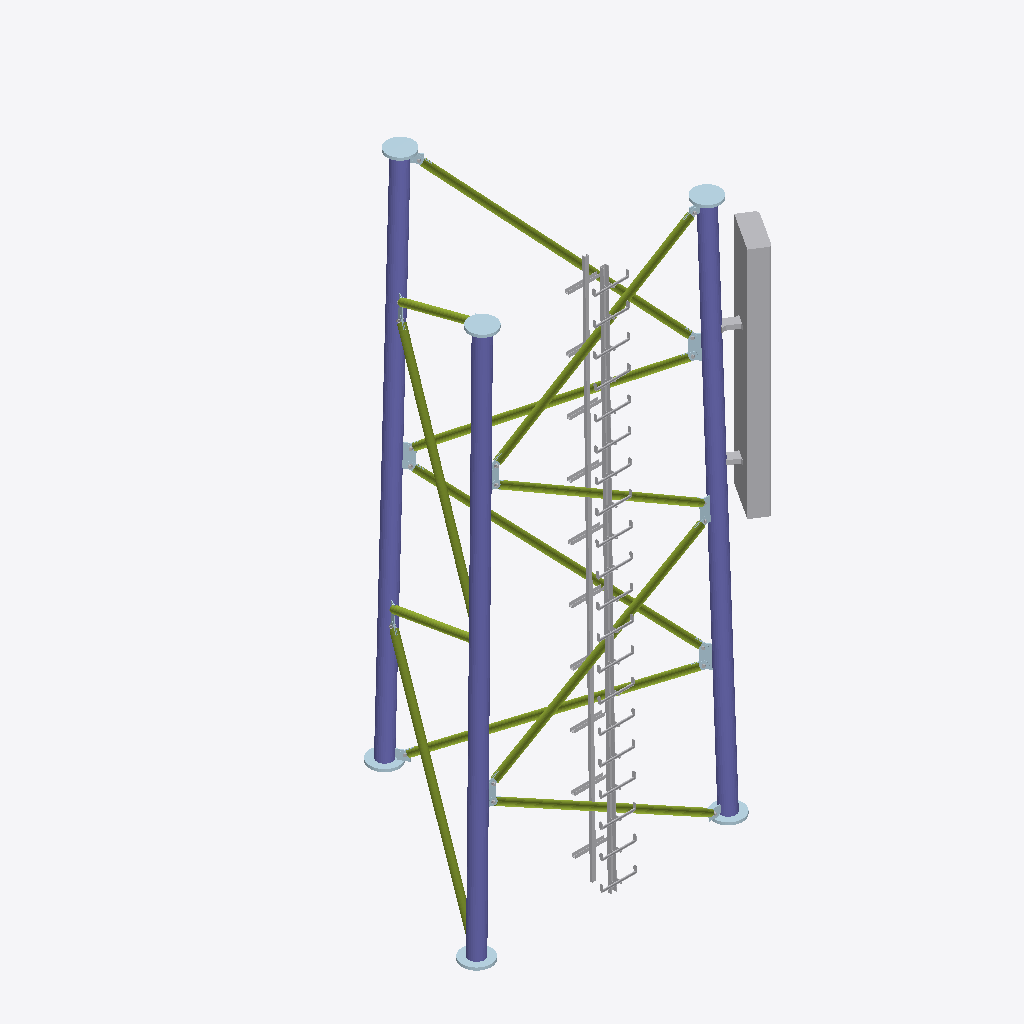
Isometric view of an IFC building model (IFC-SPF (STEP), schema IFC4, length unit millimetre), seen from the south-west, elements coloured by IFC class: 38 plates (pale blue), 12 members (olive), 3 columns (violet), 3 other elements (light grey).
Extent 3.3 m × 2.9 m × 6.0 m (x, y, z). Storeys (2): Level 0 at 0.00 m; Level 1 at 4.00 m. Elements (117): 75 IfcPlate, 24 IfcMechanicalFastener, 12 IfcMember, 3 IfcColumn, 2 IfcBuildingElementProxy, 1 IfcCommunicationsAppliance.

HEADER;
FILE_DESCRIPTION(('ViewDefinition [ReferenceView_V1.2]','RevitIdentifiers [ContentGUID: 770d64aa-063c-440f-aeb1-18be3d2ac7c0, VersionGUID: eefe61ca-8493-42a9-a1fa-a2af5d411ce9, NumberOfSaves: 12]','CoordinateReference [CoordinateBase: Shared Coordinates, ProjectSite: Default Site]'),'2;1');
FILE_NAME('S06.ifc','2025-07-18T16:53:48+01:00',(''),(''),'ODA SDAI 25.12','Autodesk Revit 26.1.0.35 (ENU) - IFC 26.1.0.35','');
FILE_SCHEMA(('IFC4'));
ENDSEC;
DATA;
#29=IFCPROJECT('1t3MIg1Zn43wwn6Bx2rJWm',#18,'Project Number',$,$,'Project Name','Project Status',(#24),#23385);
#44=IFCSITE('1t3MIg1Zn43wwn6Bx2rJWo',#18,'Default',$,$,#43,$,$,.ELEMENT.,(51,30,23,112487),(0,-7,-37,-956022),0.0,$,$);
#34=IFCBUILDING('1t3MIg1Zn43wwn6Bx2rJWn',#18,'',$,$,#32,$,'',.ELEMENT.,$,$,#33);
#37=IFCBUILDINGSTOREY('3Zu5Bv0LOHrPC10026FoQQ',#18,'Level 0',$,'Level:Circle Head - Project Datum',#36,$,'Level 0',.ELEMENT.,0.0);
#41=IFCBUILDINGSTOREY('15Z0v90RiHrPC20026FoKR',#18,'Level 1',$,'Level:Circle Head - Project Datum',#40,$,'Level 1',.ELEMENT.,3999.999999999999);
#1080=IFCCOLUMN('0LRv80n2v1NBOFXpTK4HxR',#18,'RO (EN 10219-2) Column:RO168.3x6:353916',$,'RO (EN 10219-2) Column:RO168.3x6',#1079,#1077,'353916',.COLUMN.);
#1208=IFCCOLUMN('0LRv80n2v1NBOFXpTK4Hvy',#18,'RO (EN 10219-2) Column:RO168.3x6:354011',$,'RO (EN 10219-2) Column:RO168.3x6',#1207,#1205,'354011',.COLUMN.);
#1281=IFCCOLUMN('0LRv80n2v1NBOFXpTK4H_0',#18,'RO (EN 10219-2) Column:RO168.3x6:354087',$,'RO (EN 10219-2) Column:RO168.3x6',#1280,#1278,'354087',.COLUMN.);
#23433=IFCCOMMUNICATIONSAPPLIANCE('3SEmPjtkzBSxSIeRUptjB2',#23482,'antenna_zaczep:antenna_zaczep:360996',$,$,#23522,#23432,'360996',$);
#998=IFCBUILDINGELEMENTPROXY('0ocy2trAbFgP67GZezQMKq',#18,'Ladder_leaning:Ladder_leaning:346725',$,'Ladder_leaning:Ladder_leaning',#997,#994,'346725',.NOTDEFINED.);
#154=IFCBUILDINGELEMENTPROXY('0ocy2trAbFgP67GZezQMK8',#18,'Cable_ladder_leaning:Cable_ladder_leaning:346713',$,'Cable_ladder_leaning:Cable_ladder_leaning',#153,#150,'346713',.NOTDEFINED.);
#1718=IFCMEMBER('1E5LNaC$94vfb1hL92gTS0',#18,'RO (EN 10210-2):RO76.1x3.2:326232','Cc{36F888C0-9180-48E9-B7C5-EDF1E774A43A}','RO76.1x3.2',#1751,#1724,'326232',$);
#2219=IFCMEMBER('0y1sayLvvFi9YfmXjYV1cW',#18,'RO (EN 10210-2):RO76.1x3.2:326221','Cc{36F888C0-9180-48E9-B7C5-EDF1E774A43A}','RO76.1x3.2',#2252,#2225,'326221',$);
#1863=IFCMEMBER('20ooXYYzT40PixSN2ZRvPg',#18,'RO (EN 10210-2):RO76.1x3.2:326319','Cc{36F888C0-9180-48E9-B7C5-EDF1E774A43A}','RO76.1x3.2',#1896,#1869,'326319',$);
#2360=IFCMEMBER('1KI2cciBnCMQbkT6sDyhCc',#18,'RO (EN 10210-2):RO76.1x3.2:326292','Cc{36F888C0-9180-48E9-B7C5-EDF1E774A43A}','RO76.1x3.2',#2393,#2366,'326292',$);
#2147=IFCMEMBER('14s8qrb5j0wwELjLz0kbh9',#18,'RO (EN 10210-2):RO76.1x3.2:326334','Cc{36F888C0-9180-48E9-B7C5-EDF1E774A43A}','RO76.1x3.2',#2180,#2153,'326334',$);
#2005=IFCMEMBER('1gBnIwzyL1twP6hRUMzgSw',#18,'RO (EN 10210-2):RO76.1x3.2:326256','Cc{36F888C0-9180-48E9-B7C5-EDF1E774A43A}','RO76.1x3.2',#2038,#2011,'326256',$);
#1935=IFCMEMBER('1$e09FtfH4KPWGcuwGa1PO',#18,'RO (EN 10210-2):RO76.1x3.2:326197','Cc{36F888C0-9180-48E9-B7C5-EDF1E774A43A}','RO76.1x3.2',#1968,#1941,'326197',$);
#2076=IFCMEMBER('3WfVCCoFL21QfnLIOtS97b',#18,'RO (EN 10210-2):RO76.1x3.2:326280','Cc{36F888C0-9180-48E9-B7C5-EDF1E774A43A}','RO76.1x3.2',#2109,#2082,'326280',$);
#1603=IFCMEMBER('1W8oQ2gs9BmfFyC6iEVS15',#18,'RO (EN 10210-2):RO76.1x3.2:326209','Cc{36F888C0-9180-48E9-B7C5-EDF1E774A43A}','RO76.1x3.2',#1639,#1609,'326209',$);
#1790=IFCMEMBER('2DvXx2IVX2MQj$01oZeQ2B',#18,'RO (EN 10210-2):RO76.1x3.2:326268','Cc{36F888C0-9180-48E9-B7C5-EDF1E774A43A}','RO76.1x3.2',#1823,#1796,'326268',$);
#2289=IFCMEMBER('2wCXhuUpf4lQlbQqFJ443A',#18,'RO (EN 10210-2):RO76.1x3.2:326244','Cc{36F888C0-9180-48E9-B7C5-EDF1E774A43A}','RO76.1x3.2',#2322,#2295,'326244',$);
#2431=IFCMEMBER('1fgUjWNdP5PQKdVetX4lYC',#18,'RO (EN 10210-2):RO76.1x3.2:326304','Cc{36F888C0-9180-48E9-B7C5-EDF1E774A43A}','RO76.1x3.2',#2464,#2437,'326304',$);
#1398=IFCPLATE('0dsCKOgCf9jxXVIEEoUItc',#18,'Plate_round:Plate_round:355583',$,'Plate_round:Plate_round',#1397,#1394,'355583',.USERDEFINED.);
#1438=IFCPLATE('0dsCKOgCf9jxXVIEEoUIz2',#18,'Plate_round:Plate_round:355931',$,'Plate_round:Plate_round',#1437,#1434,'355931',.USERDEFINED.);
#1345=IFCPLATE('0dsCKOgCf9jxXVIEEoUIsP',#18,'Plate_round:Plate_round:355456',$,'Plate_round:Plate_round',#1344,#1341,'355456',.USERDEFINED.);
#2524=IFCPLATE('3vQzgeinH4a8PyMY4rRN75',#18,'Endplate','-','Endplate',#17298,#2530,$,$);
#2566=IFCPLATE('0YOVvmbGXDGOybK4g4C$iZ',#18,'Endplate','-','Endplate',#17308,#2572,$,$);
#2545=IFCPLATE('0DJt6$_KPEgRxlHsivi4m$',#18,'Endplate','-','Endplate',#17303,#2551,$,$);
#1572=IFCPLATE('0dsCKOgCf9jxXVIEEoUJ1j',#18,'Plate_round:Plate_round:356724',$,'Plate_round:Plate_round',#1571,#1568,'356724',.USERDEFINED.);
#2717=IFCPLATE('0yTpLfhP9848xbDxe1QBwn',#18,'Baseplate','-','Baseplate',#17007,#2723,$,$);
#3148=IFCPLATE('3F1V4T4unFbvx257vpBboe',#18,'Baseplate','-','Baseplate',#17061,#3154,$,$);
#1533=IFCPLATE('0dsCKOgCf9jxXVIEEoUJ0R',#18,'Plate_round:Plate_round:356610',$,'Plate_round:Plate_round',#1532,#1529,'356610',.USERDEFINED.);
#4039=IFCPLATE('0kFaEXGPL7OeOXUR8lzKuJ',#18,'Gusset','-','Gusset',#17353,#4045,$,$);
#3834=IFCPLATE('37vrNVw6TBMQuStP2Tetmi',#18,'Gusset','-','Gusset',#17106,#3840,$,$);
#2503=IFCPLATE('2x_NxnKxrDuRer35iR0DOu',#18,'Baseplate','-','Baseplate',#16989,#2509,$,$);
#1494=IFCPLATE('0dsCKOgCf9jxXVIEEoUJ6C',#18,'Plate_round:Plate_round:356501',$,'Plate_round:Plate_round',#1493,#1490,'356501',.USERDEFINED.);
#3629=IFCPLATE('0BM3zhOa1EN8JUv_50Ak4T',#18,'Gusset','-','Gusset',#17081,#3635,$,$);
#2943=IFCPLATE('3I39e0nVf6seu7dW4W3YcM',#18,'Gusset','-','Gusset',#17037,#2949,$,$);
#3502=IFCPLATE('1PSYGlGsz2aexQv2c4GLh4',#18,'Gusset','-','Gusset',#17066,#3508,$,$);
#3169=IFCPLATE('1j5HIlu0TFc8qo5GnO8Niz',#18,'Gusset','-','Gusset',#17313,#3175,$,$);
#2738=IFCPLATE('0hClDueoXElgWD13jNtfNj',#18,'Gusset','-','Gusset',#17012,#2744,$,$);
#2587=IFCPLATE('1YuPTSS4n8aPsyfqqUwYBU',#18,'Gusset','-','Gusset',#16994,#2593,$,$);
#3711=IFCPLATE('1wZVHS7NX33esG8hejlKm9',#18,'SandwichPlate#2','-','SandwichPlate#2',#17091,#3717,$,$);
#4121=IFCPLATE('0H$ypwIvb0fPvy7wN4DOjm',#18,'SandwichPlate#2','-','SandwichPlate#2',#17363,#4127,$,$);
#4331=IFCPLATE('24s8kSLPH1JgKIUUp8O5CX',#18,'SandwichPlate#2','-','SandwichPlate#2',#17388,#4337,$,$);
#4909=IFCPLATE('2KPB$588LBJxmIaad4mrrH',#18,'Gusset','-','Gusset',#17393,#4915,$,$);
#3793=IFCPLATE('38DjbqEQz5KxwAhxcye150',#18,'SandwichPlate#4','-','SandwichPlate#4',#17101,#3799,$,$);
#3875=IFCPLATE('2C7McAQEP9xAOs$EAjq2g$',#18,'SandwichPlate#1','-','SandwichPlate#1',#17111,#3881,$,$);
#3210=IFCPLATE('1I83CBzbH4sg_xljxfpbR$',#18,'SandwichPlate#1','-','SandwichPlate#1',#17318,#3216,$,$);
#4203=IFCPLATE('342aToOWr4CBV_4pOCq_10',#18,'SandwichPlate#4','-','SandwichPlate#4',#17373,#4209,$,$);
#4499=IFCPLATE('1OuGo8oTX5quLjJCSkpWwh',#18,'Gusset','-','Gusset',#17146,#4505,$,$);
#2779=IFCPLATE('06J9Zu8vv8GfuvA8xXW_N1',#18,'SandwichPlate#1','-','SandwichPlate#1',#17017,#2785,$,$);
#3545=IFCPLATE('3aSR90ncL63PRQjviS_aKu',#18,'SandwichPlate#1','-','SandwichPlate#1',#17071,#3551,$,$);
#2861=IFCPLATE('3DHItxok172uUvxNq0iRau',#18,'SandwichPlate#3','-','SandwichPlate#3',#17027,#2867,$,$);
#3374=IFCPLATE('2wornFFR18fBuI87FCqtdx',#18,'Gusset','-','Gusset',#17338,#3380,$,$);
#3292=IFCPLATE('2Ytcm_XUbAAOxkPyY$VzPf',#18,'SandwichPlate#3','-','SandwichPlate#3',#17328,#3298,$,$);
#4244=IFCPLATE('3OD_OWOhfFmP9L$b3X$FTe',#18,'Gusset','-','Gusset',#17378,#4250,$,$);
#3025=IFCPLATE('2WaSBLhez6b8X7SC0O70d8',#18,'SandwichPlate#2','-','SandwichPlate#2',#17047,#3031,$,$);
#3418=IFCPLATE('2ia8tPwfDBMhRgnuJTCxVK',#18,'SandwichPlate#1','-','SandwichPlate#1',#17343,#3424,$,$);
#3957=IFCPLATE('17uLXU9Vj2qwqfBJbl1FIO',#18,'SandwichPlate#3','-','SandwichPlate#3',#17121,#3963,$,$);
ENDSEC;
